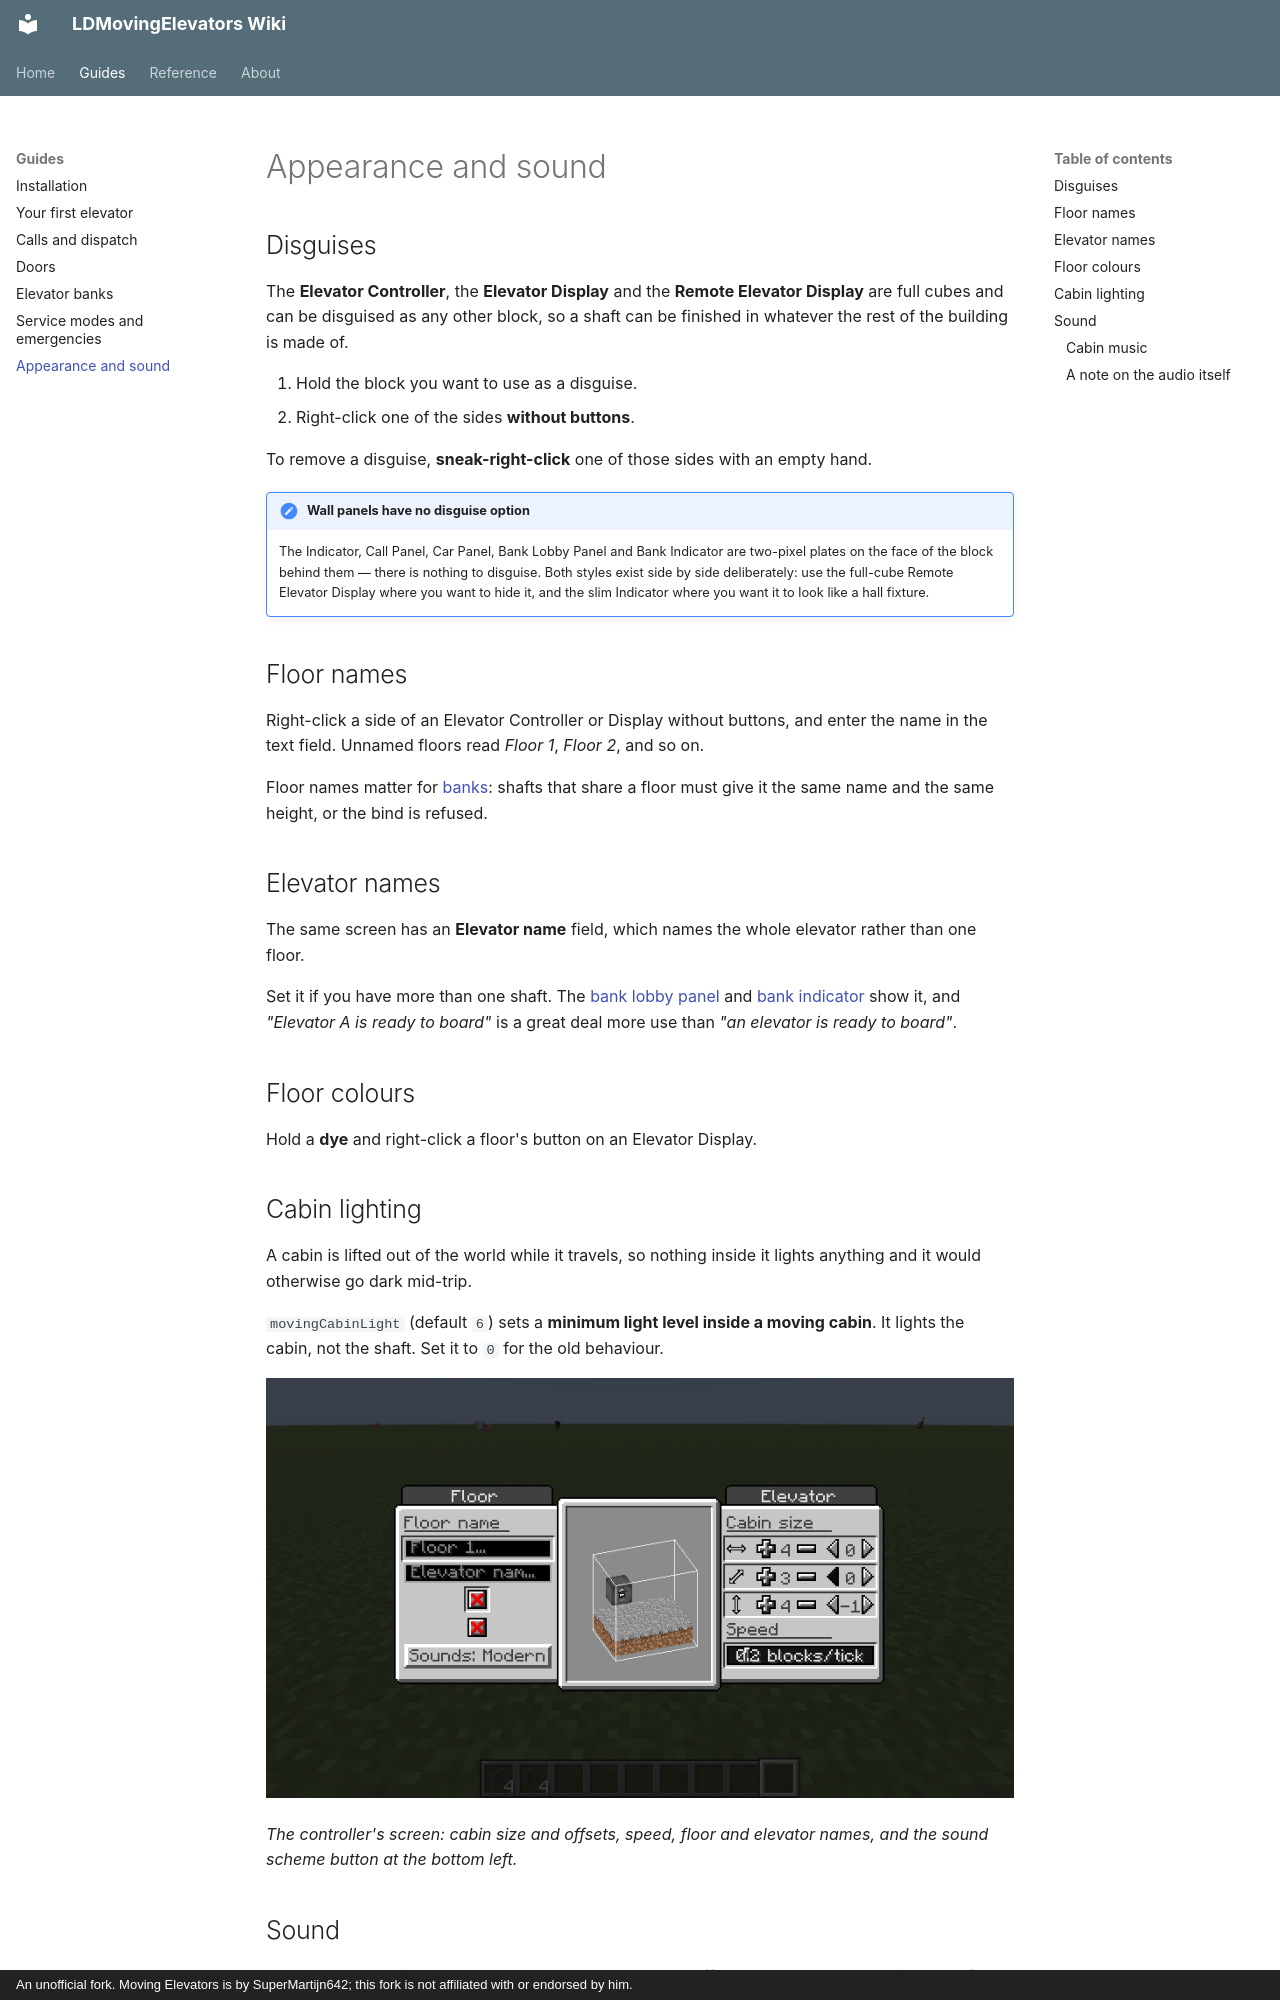

repository: Mica-Technologies/LDMovingElevators · page: guide/appearance/index.html · generator: mkdocs · copyright: An unofficial fork. Moving Elevators is by SuperMartijn642; this fork is not affiliated with or endorsed by him.

# Appearance and sound

## Disguises

The **Elevator Controller**, the **Elevator Display** and the **Remote Elevator Display** are full
cubes and can be disguised as any other block, so a shaft can be finished in whatever the rest of the
building is made of.

1. Hold the block you want to use as a disguise.
2. Right-click one of the sides **without buttons**.

To remove a disguise, **sneak-right-click** one of those sides with an empty hand.

!!! note "Wall panels have no disguise option"

    The Indicator, Call Panel, Car Panel, Bank Lobby Panel and Bank Indicator are two-pixel plates on
    the face of the block behind them — there is nothing to disguise. Both styles exist side by side
    deliberately: use the full-cube Remote Elevator Display where you want to hide it, and the slim
    Indicator where you want it to look like a hall fixture.

## Floor names

Right-click a side of an Elevator Controller or Display without buttons, and enter the name in the
text field. Unnamed floors read *Floor 1*, *Floor 2*, and so on.

Floor names matter for [banks](banks.md): shafts that share a floor must give it the same name and
the same height, or the bind is refused.

## Elevator names

The same screen has an **Elevator name** field, which names the whole elevator rather than one floor.

Set it if you have more than one shaft. The [bank lobby panel](banks.md) and
[bank indicator](../reference/blocks.md#elevator-bank-indicator) show it, and *"Elevator A is ready to
board"* is a great deal more use than *"an elevator is ready to board"*.

## Floor colours

Hold a **dye** and right-click a floor's button on an Elevator Display.

## Cabin lighting

A cabin is lifted out of the world while it travels, so nothing inside it lights anything and it
would otherwise go dark mid-trip.

`movingCabinLight` (default `6`) sets a **minimum light level inside a moving cabin**. It lights the
cabin, not the shaft. Set it to `0` for the old behaviour.

![The elevator controller's screen, showing cabin size, speed and the sound scheme button](../assets/controller-screen.png){ loading=lazy }

*The controller's screen: cabin size and offsets, speed, floor and elevator names, and the sound
scheme button at the bottom left.*
